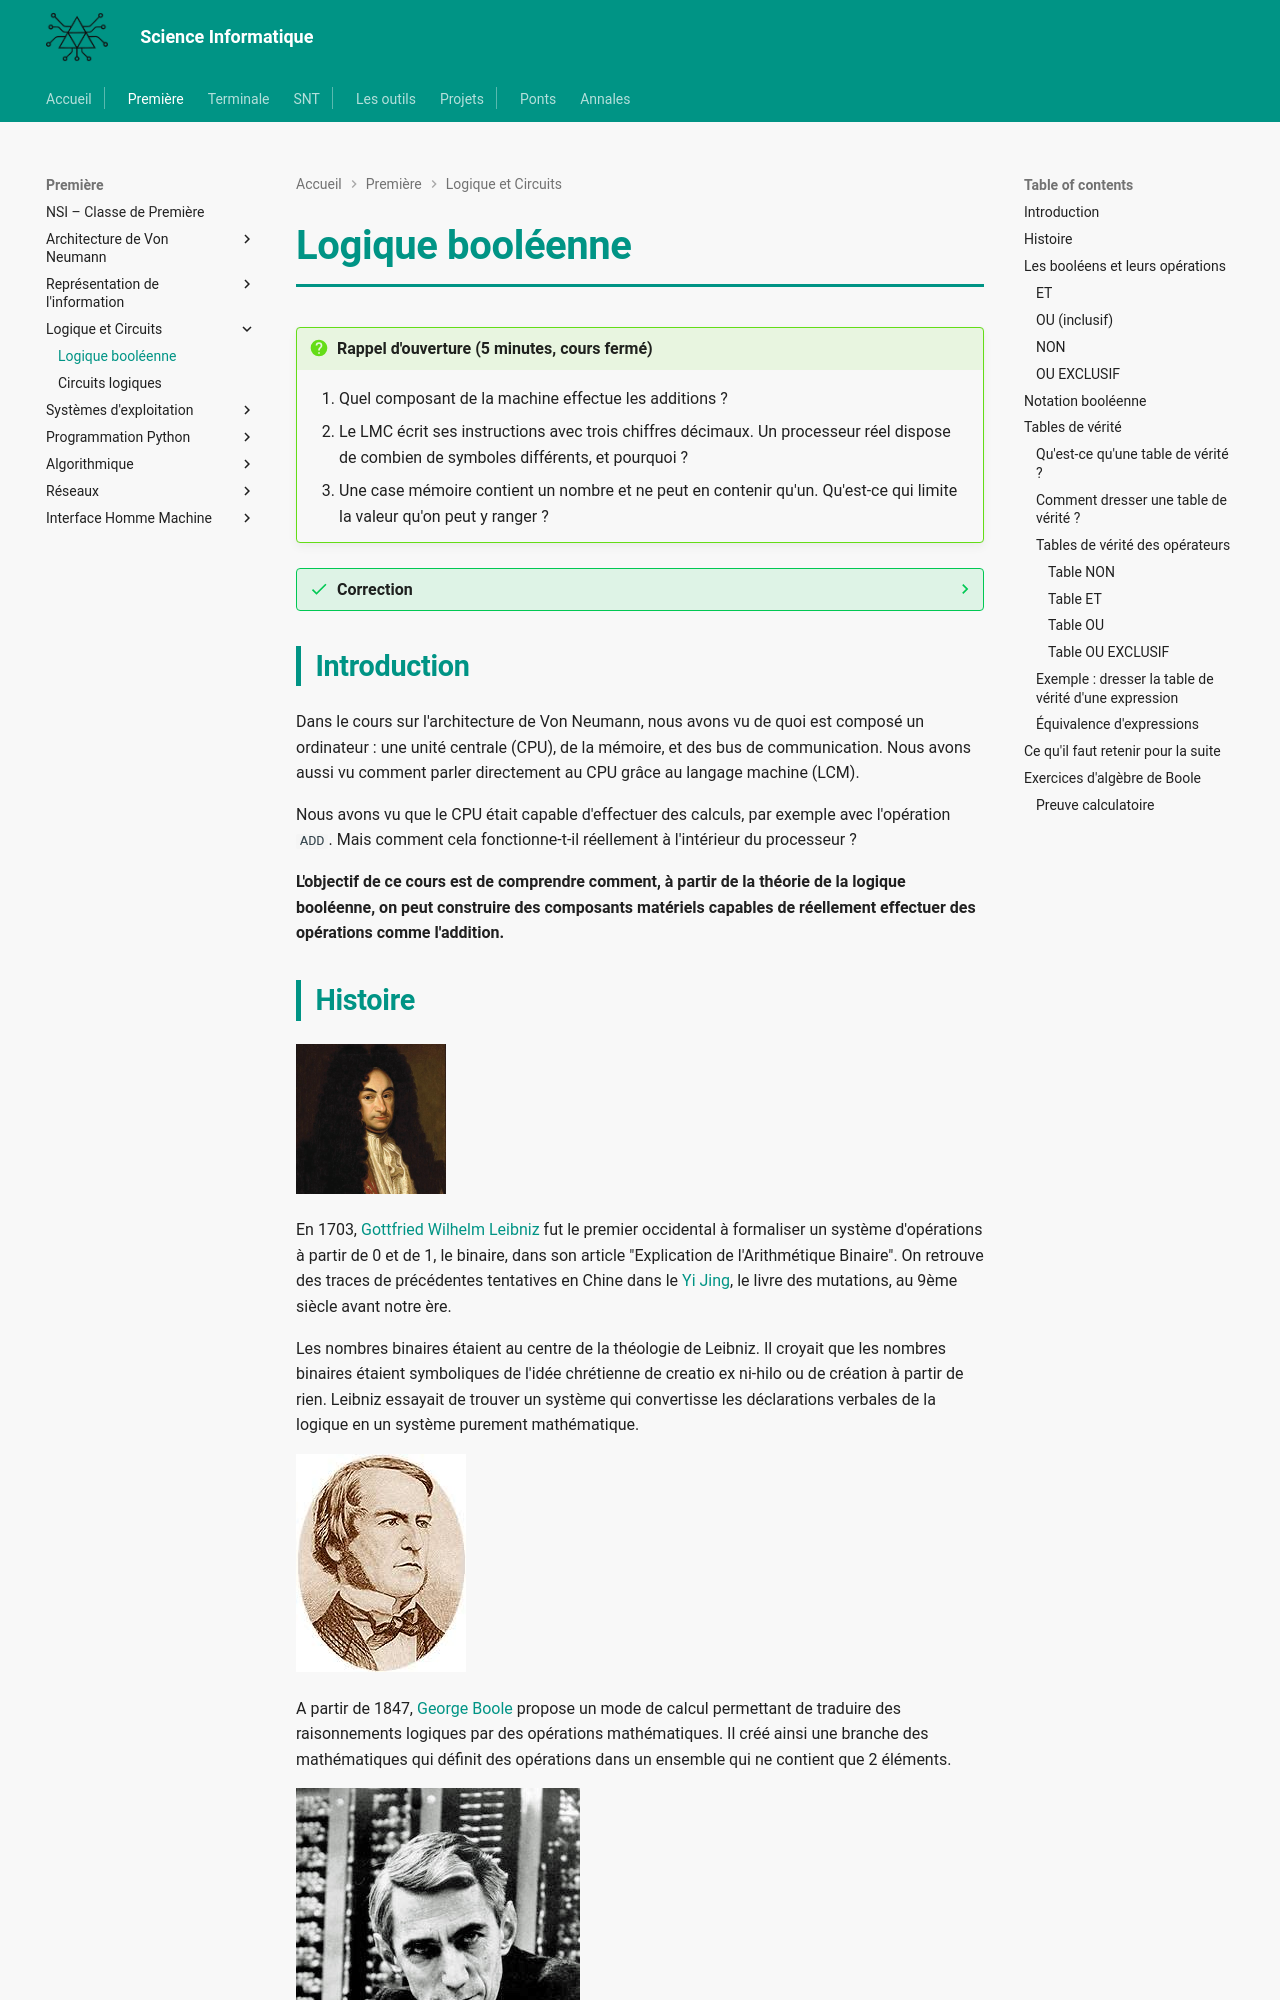

repository: MMarchand-NSI/MMarchand-NSI.github.io · page: premiere/logique/logique/index.html · generator: mkdocs

# Logique booléenne

!!! question "Rappel d'ouverture (5 minutes, cours fermé)"
    1. Quel composant de la machine effectue les additions ?
    2. Le LMC écrit ses instructions avec trois chiffres décimaux. Un processeur réel dispose de combien de symboles différents, et pourquoi ?
    3. Une case mémoire contient un nombre et ne peut en contenir qu'un. Qu'est-ce qui limite la valeur qu'on peut y ranger ?

??? success "Correction"
    1. L'**unité arithmétique et logique** (UAL), à l'intérieur de l'unité centrale.
    2. **Deux**, parce que ses circuits ne savent distinguer que deux états, par exemple le passage ou non du courant. C'est le point de départ de cette page.
    3. Sa **taille**, c'est-à-dire le nombre de symboles qu'elle peut contenir. Une case de trois chiffres décimaux s'arrête à 999 ; au-delà, la valeur ne rentre plus.

## Introduction

Dans le cours sur l'architecture de Von Neumann, nous avons vu de quoi est composé un ordinateur : une unité centrale (CPU), de la mémoire, et des bus de communication. Nous avons aussi vu comment parler directement au CPU grâce au langage machine (LCM).

Nous avons vu que le CPU était capable d'effectuer des calculs, par exemple avec l'opération `ADD`. Mais comment cela fonctionne-t-il réellement à l'intérieur du processeur ?

**L'objectif de ce cours est de comprendre comment, à partir de la théorie de la logique booléenne, on peut construire des composants matériels capables de réellement effectuer des opérations comme l'addition.**

## Histoire

![alt text](image-2.png)

En 1703, [Gottfried Wilhelm Leibniz](https://fr.wikipedia.org/wiki/Gottfried_Wilhelm_Leibniz) fut le premier occidental à formaliser un
système d'opérations à partir de 0 et de 1, le binaire, dans son article "Explication de l'Arithmétique Binaire". On retrouve des traces de précédentes tentatives en Chine dans le [Yi Jing](https://fr.wikipedia.org/wiki/Yi_Jing), le livre des mutations, au 9ème siècle avant notre ère.

Les nombres binaires étaient au centre de la théologie de Leibniz. Il croyait que les nombres binaires étaient symboliques de l'idée chrétienne de creatio ex ni-hilo ou de création à partir de rien. Leibniz essayait de trouver un système qui convertisse les déclarations verbales de la logique en un système purement mathématique.

![alt text](image-3.png)

A partir de 1847, [George Boole](https://fr.wikipedia.org/wiki/George_Boole) propose un mode de calcul permettant de
traduire des raisonnements logiques par des opérations mathématiques.
Il créé ainsi une branche des mathématiques qui définit des opérations dans
un ensemble qui ne contient que 2 éléments.

![alt text](image-7.png)

En 1938, [Claude Shannon](https://fr.wikipedia.org/wiki/Claude_Shannon) prouve que des circuits électroniques peuvent résoudre tous les problèmes que la logique de Boole peut résoudre.

![alt text](image-8.png)

Avec les travaux d'[Alan Turing](https://fr.wikipedia.org/wiki/Alan_Turing) de 1936, ceci constitue le fondement de ce qui deviendra l'informatique.

## Les booléens et leurs opérations

Les booléens sont au nombre de 2 : au choix, $\{ Vrai, Faux\}$ ou $\{0, 1\}$.

On peut utiliser l'une ou l'autre des représentations, c'est justement le principe de modélisation.

D'ailleurs, en python, ces 2 opérations valent True:

```python
0 == False
1 == True
```

### ET
**Répond à la question "Est-ce que les 2 sont vrais ?"**

Exemple : Pour qu'une lampe s'allume dans un circuit de sécurité, il faut que l'interrupteur ET la porte soient fermés.

Si l'interrupteur est ON (fermé) ET la porte est fermée, alors la lampe s'allume.

Si l'un des deux (ou les deux) est ouvert, la lampe reste éteinte.
